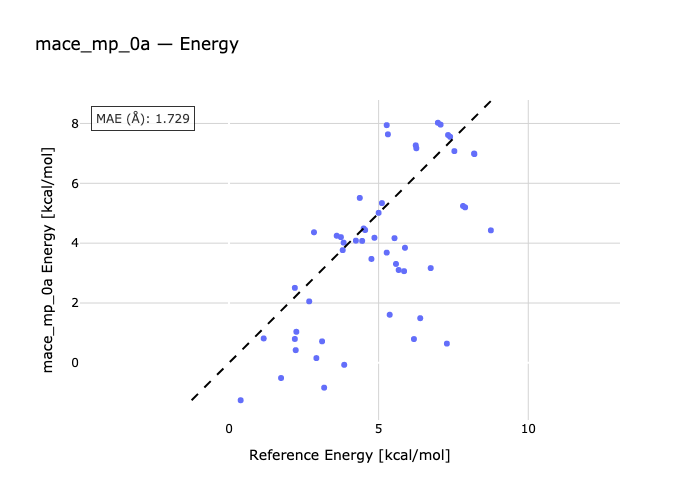

The file beside this chart, header and first rows:
species, reference, predicted
1-2, 0.39, -1.249
1-3, 1.74, -0.506
1-4, 1.16, 0.8157
1-5, 2.2, 0.7984
1-6, 2.2, 2.507
1-7, 2.68, 2.055
1-8, 2.92, 0.1601
1-9, 2.23, 0.4247
1-10, 2.84, 4.364
1-11, 4.24, 4.083
1-12, 4.45, 4.075
1-13, 3.6, 4.248
1-14, 2.25, 1.039
1-15, 3.74, 4.202
1-16, 5.0, 5.014
1-17, 5.11, 5.339
1-18, 3.18, -0.8283
1-19, 3.83, 4.017
1-20, 3.8, 3.767
1-21, 3.11, 0.7192
1-22, 5.27, 7.943
1-23, 5.31, 7.637
1-24, 4.5, 4.49
1-25, 3.85, -0.06475
1-26, 4.55, 4.438
1-27, 4.76, 3.473
1-28, 4.37, 5.511
1-29, 5.27, 3.684
1-30, 5.67, 3.103
1-31, 4.86, 4.18
1-32, 6.24, 7.268
1-33, 6.26, 7.171
1-34, 5.85, 3.064
1-35, 5.37, 1.608
1-36, 5.53, 4.167
1-37, 7.53, 7.076
1-38, 5.88, 3.846
1-39, 5.58, 3.305
1-40, 6.98, 8.023
1-41, 7.07, 7.96
1-42, 6.39, 1.493
1-43, 7.32, 7.613
1-44, 7.39, 7.552
1-45, 6.18, 0.7956
1-46, 7.82, 5.242
1-47, 7.89, 5.196
1-48, 6.74, 3.167
1-49, 8.19, 6.995
1-50, 8.2, 6.976
1-51, 7.28, 0.6436
1-52, 8.75, 4.428
